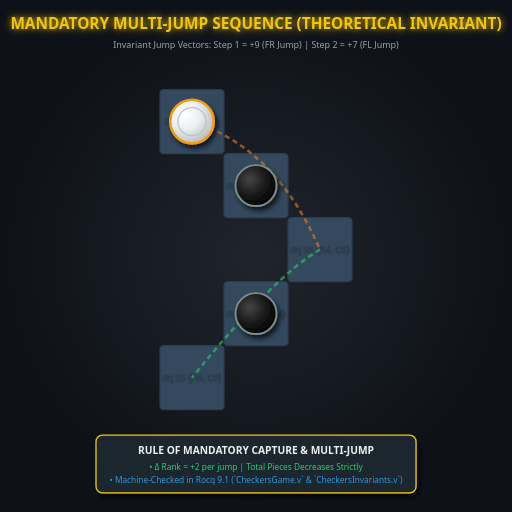
t = 0.00 s
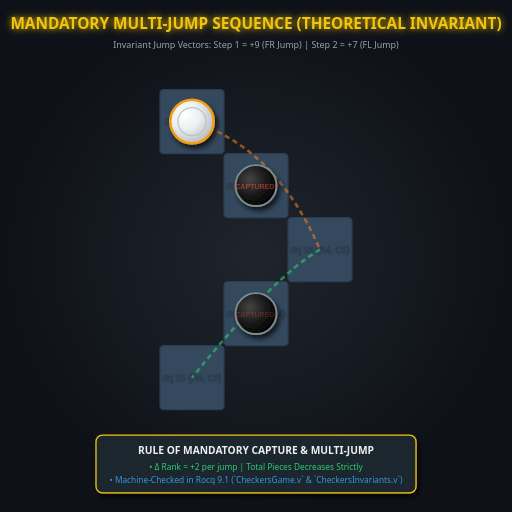
t = 0.90 s
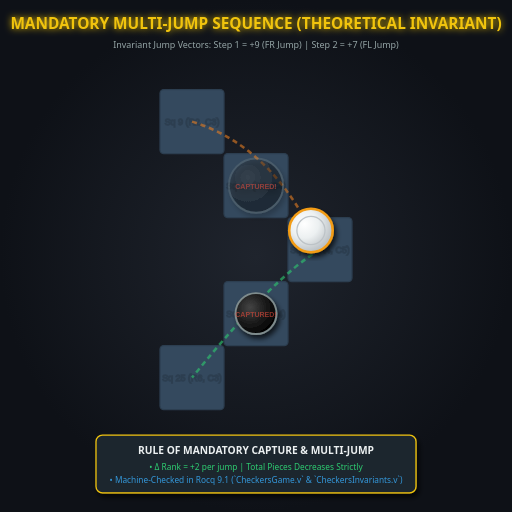
t = 1.98 s
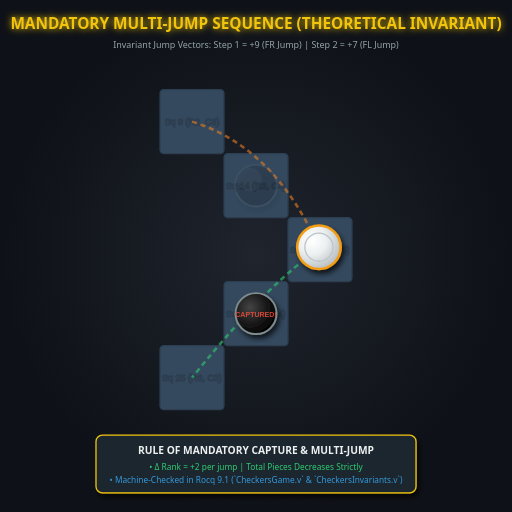
t = 3.00 s
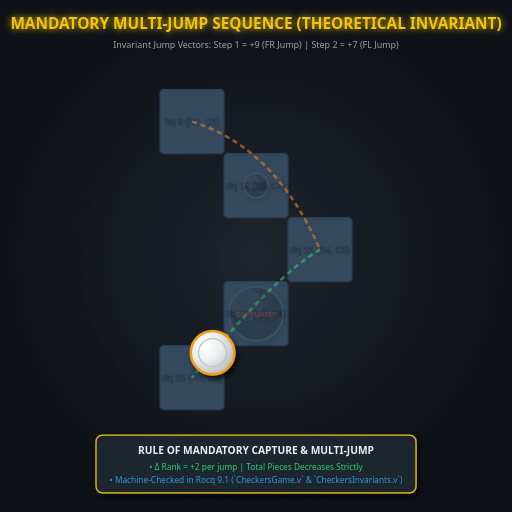
t = 3.99 s
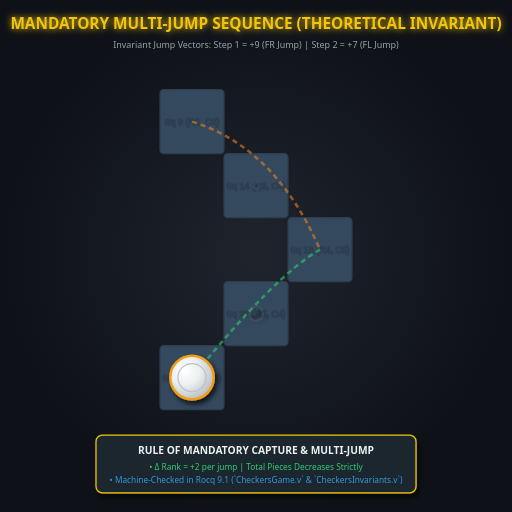
t = 5.03 s

The animated SVG that drew these frames (rendered in a browser with its animation timeline set to each time). Animation: 8 SMIL elements (animate=6,animateMotion=2); one cycle of 6.00 s, repeats indefinitely.

<svg xmlns="http://www.w3.org/2000/svg" viewBox="0 0 800 800" width="100%" height="100%">
  <defs>
    <radialGradient id="bgGlow" cx="50%" cy="50%" r="50%">
      <stop offset="0%" stop-color="#1f242d"/>
      <stop offset="100%" stop-color="#0e1117"/>
    </radialGradient>
    <radialGradient id="whiteKing" cx="35%" cy="35%" r="65%">
      <stop offset="0%" stop-color="#ffffff"/>
      <stop offset="50%" stop-color="#ecf0f1"/>
      <stop offset="100%" stop-color="#bdc3c7"/>
    </radialGradient>
    <radialGradient id="blackPiece" cx="35%" cy="35%" r="65%">
      <stop offset="0%" stop-color="#444444"/>
      <stop offset="60%" stop-color="#1a1a1a"/>
      <stop offset="100%" stop-color="#050505"/>
    </radialGradient>
    <filter id="pieceShadow" x="-20%" y="-20%" width="140%" height="140%">
      <feDropShadow dx="4" dy="6" stdDeviation="4" flood-opacity="0.7"/>
    </filter>
    <filter id="neonGlow" x="-30%" y="-30%" width="160%" height="160%">
      <feGaussianBlur stdDeviation="6" result="blur"/>
      <feMerge>
        <feMergeNode in="blur"/>
        <feMergeNode in="SourceGraphic"/>
      </feMerge>
    </filter>
  </defs>

  <!-- Background -->
  <rect width="800" height="800" fill="url(#bgGlow)"/>

  <!-- Title Banner -->
  <text x="400" y="45" font-family="'Segoe UI', Roboto, sans-serif" font-size="24" font-weight="900" fill="#f1c40f" text-anchor="middle" filter="url(#neonGlow)">
    MANDATORY MULTI-JUMP SEQUENCE (THEORETICAL INVARIANT)
  </text>
  <text x="400" y="75" font-family="'Segoe UI', Roboto, sans-serif" font-size="14" fill="#95a5a6" text-anchor="middle">
    Invariant Jump Vectors: Step 1 = +9 (FR Jump) | Step 2 = +7 (FL Jump)
  </text>

  <!-- Board Excerpt (Lattice from Rank 2 to Rank 6) -->
  <g id="grid_cells" stroke="#2c3e50" stroke-width="2">
    <!-- Row 2 -->
    <rect x="250" y="140" width="100" height="100" fill="#34495e" rx="6"/>
    <text x="300" y="195" font-family="Arial" font-size="14" fill="#7f8c8d" text-anchor="middle">Sq 9 (R2, C3)</text>
    
    <!-- Row 3 -->
    <rect x="350" y="240" width="100" height="100" fill="#34495e" rx="6"/>
    <text x="400" y="295" font-family="Arial" font-size="14" fill="#7f8c8d" text-anchor="middle">Sq 14 (R3, C4)</text>

    <!-- Row 4 -->
    <rect x="450" y="340" width="100" height="100" fill="#34495e" rx="6"/>
    <text x="500" y="395" font-family="Arial" font-size="14" fill="#7f8c8d" text-anchor="middle">Sq 18 (R4, C5)</text>

    <!-- Row 5 -->
    <rect x="350" y="440" width="100" height="100" fill="#34495e" rx="6"/>
    <text x="400" y="495" font-family="Arial" font-size="14" fill="#7f8c8d" text-anchor="middle">Sq 22 (R5, C4)</text>

    <!-- Row 6 -->
    <rect x="250" y="540" width="100" height="100" fill="#34495e" rx="6"/>
    <text x="300" y="595" font-family="Arial" font-size="14" fill="#7f8c8d" text-anchor="middle">Sq 25 (R6, C3)</text>
  </g>

  <!-- Jump Arc Path 1: Sq 9 (300, 190) -> Sq 18 (500, 390) over Sq 14 (400, 290) -->
  <path d="M 300 190 Q 430 230 500 390" fill="none" stroke="#e67e22" stroke-width="4" stroke-dasharray="8,6" opacity="0.6"/>
  <!-- Jump Arc Path 2: Sq 18 (500, 390) -> Sq 25 (300, 590) over Sq 22 (400, 490) -->
  <path d="M 500 390 Q 430 430 300 590" fill="none" stroke="#2ecc71" stroke-width="4" stroke-dasharray="8,6" opacity="0.6"/>

  <!-- Captured Black Piece 1 at Sq 14 (400, 290) -->
  <g id="black_piece_1" filter="url(#pieceShadow)">
    <circle cx="400" cy="290" r="32" fill="url(#blackPiece)" stroke="#7f8c8d" stroke-width="3">
      <animate attributeName="opacity" values="1; 1; 0.1; 0.1; 1" keyTimes="0; 0.25; 0.35; 0.90; 1" dur="6s" repeatCount="indefinite"/>
      <animate attributeName="r" values="32; 32; 45; 0; 32" keyTimes="0; 0.25; 0.35; 0.90; 1" dur="6s" repeatCount="indefinite"/>
    </circle>
    <text x="400" y="295" font-family="Arial" font-size="11" font-weight="bold" fill="#e74c3c" text-anchor="middle">
      <animate attributeName="opacity" values="0; 1; 0; 0" keyTimes="0; 0.26; 0.40; 1" dur="6s" repeatCount="indefinite"/>
      CAPTURED!
    </text>
  </g>

  <!-- Captured Black Piece 2 at Sq 22 (400, 490) -->
  <g id="black_piece_2" filter="url(#pieceShadow)">
    <circle cx="400" cy="490" r="32" fill="url(#blackPiece)" stroke="#7f8c8d" stroke-width="3">
      <animate attributeName="opacity" values="1; 1; 0.1; 0.1; 1" keyTimes="0; 0.55; 0.65; 0.90; 1" dur="6s" repeatCount="indefinite"/>
      <animate attributeName="r" values="32; 32; 45; 0; 32" keyTimes="0; 0.55; 0.65; 0.90; 1" dur="6s" repeatCount="indefinite"/>
    </circle>
    <text x="400" y="495" font-family="Arial" font-size="11" font-weight="bold" fill="#e74c3c" text-anchor="middle">
      <animate attributeName="opacity" values="0; 1; 0; 0" keyTimes="0; 0.56; 0.70; 1" dur="6s" repeatCount="indefinite"/>
      CAPTURED!
    </text>
  </g>

  <!-- Animated White Jumping Piece -->
  <g id="jumping_white_piece" filter="url(#pieceShadow)">
    <circle r="34" fill="url(#whiteKing)" stroke="#f39c12" stroke-width="4">
      <animateMotion path="M 300 190 Q 430 230 500 390 Q 430 430 300 590"
                     keyPoints="0; 0; 0.5; 0.5; 1; 1; 0"
                     keyTimes="0; 0.15; 0.35; 0.50; 0.70; 0.90; 1"
                     dur="6s" repeatCount="indefinite" calcMode="linear"/>
    </circle>
    <circle r="22" fill="none" stroke="#bdc3c7" stroke-width="2">
      <animateMotion path="M 300 190 Q 430 230 500 390 Q 430 430 300 590"
                     keyPoints="0; 0; 0.5; 0.5; 1; 1; 0"
                     keyTimes="0; 0.15; 0.35; 0.50; 0.70; 0.90; 1"
                     dur="6s" repeatCount="indefinite" calcMode="linear"/>
    </circle>
  </g>

  <!-- Status Readout Box -->
  <g transform="translate(150, 680)">
    <rect width="500" height="90" rx="10" fill="#1e272e" stroke="#f1c40f" stroke-width="2" filter="url(#pieceShadow)"/>
    <text x="250" y="30" font-family="'Segoe UI', Roboto" font-size="16" font-weight="bold" fill="#ecf0f1" text-anchor="middle">
      RULE OF MANDATORY CAPTURE &amp; MULTI-JUMP
    </text>
    <text x="250" y="55" font-family="'Segoe UI', Roboto" font-size="13" fill="#2ecc71" text-anchor="middle">
      • Δ Rank = +2 per jump | Total Pieces Decreases Strictly
    </text>
    <text x="250" y="75" font-family="'Segoe UI', Roboto" font-size="13" fill="#3498db" text-anchor="middle">
      • Machine-Checked in Rocq 9.1 (`CheckersGame.v` &amp; `CheckersInvariants.v`)
    </text>
  </g>
</svg>
